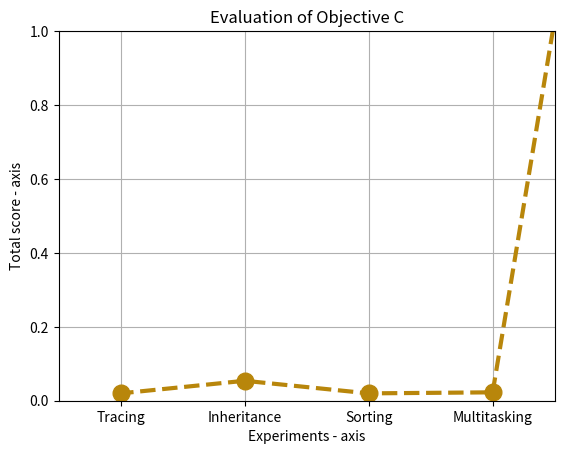

This chart was generated by the following Python code:
import math

import matplotlib.pyplot as plt

# tracing = sum([-3, 0.16, 15, -0])
# inheritance = sum([-3, 0.28, 66, -0])
# sort = sum([-3, 0.16, 23.6, -2])
# multi = sum([-3, 0.17, 13, -2])

tracing = ((0.16-0.09)/(3.61-0.09))
inheritance = ((0.28-0.09)/(3.61-0.09))
sort = ((0.16-0.09)/(3.61-0.09))
multi = ((0.17-0.09)/(3.61-0.09))



# x axis values
x = [-1, 2, 4, 6, 8, 1000]
# corresponding y axis values
y = [-1, tracing, inheritance, sort, multi, 1000]

plt.xticks(x, [None, "Tracing", "Inheritance", "Sorting", "Multitasking", None])

# plotting the points
plt.plot(x, y, color='darkgoldenrod', linestyle='dashed', linewidth=3,
         marker='o', markerfacecolor='darkgoldenrod', markersize=12, label = "Objective C")
plt.grid(True)
# setting x and y axis range
plt.ylim(0, 1)
plt.xlim(1, 9)

# naming the x axis
plt.xlabel('Experiments - axis')
# naming the y axis
plt.ylabel('Total score - axis')

# giving a title to my graph
plt.title('Evaluation of Objective C')

# function to show the plot
# plt.show()
